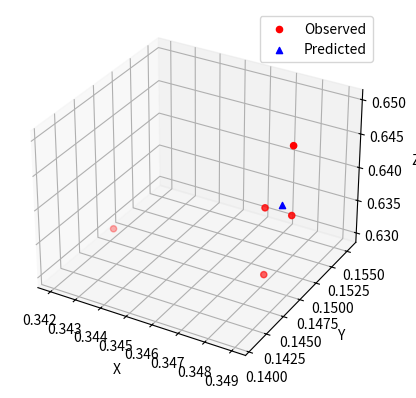

Source code (Python):
import numpy as np
import matplotlib.pyplot as plt
from mpl_toolkits.mplot3d import Axes3D

# 已知的前5次迭代的位置信息
positions = np.array([
    [0.342, 0.148, 0.63],
    [0.348, 0.148, 0.63],
    [0.349, 0.148, 0.65],
    [0.349, 0.148, 0.64],
    [0.348, 0.148, 0.64]
])

# 初始化卡尔曼滤波器参数  后期根据实际情况修改参数
n = len(positions)
A = np.eye(3)  # 状态转移矩阵
H = np.eye(3)  # 观测矩阵
Q = np.eye(3)  # 过程噪声协方差矩阵
R = np.eye(3)  # 观测噪声协方差矩阵
x = positions[-1]  # 初始状态估计
P = np.eye(3)  # 初始状态协方差矩阵

print(n)
print("状态转移矩阵A:")
print(A)
print("观测矩阵H:")
print(H)
print("过程噪声协方差矩阵Q:")
print(Q)
print("观测噪声协方差矩阵:")
print(R)
print("初始状态估计x:")
print(x)
print("初始状态协方差矩阵P:")
print(P)


# 卡尔曼滤波器更新过程
for i in range(1, len(positions)):
    # 预测步骤
    x_pred = np.dot(A, x)
    P_pred = np.dot(np.dot(A, P), A.T) + Q

    # 更新步骤（这里我们假设没有观测到新的位置信息）
    K = np.dot(np.dot(P_pred, H.T), np.linalg.inv(np.dot(np.dot(H, P_pred), H.T) + R))
    x = x_pred + np.dot(K, (positions[i - 1] - np.dot(H, x_pred)))
    P = np.dot((np.eye(3) - np.dot(K, H)), P_pred)

    print("预测位置 {}: {}".format(i, x))

# 绘制三维视图
fig = plt.figure()
ax = fig.add_subplot(111, projection='3d')
ax.scatter(positions[:, 0], positions[:, 1], positions[:, 2], c='r', marker='o', label='Observed')
ax.scatter(x[0], x[1], x[2], c='b', marker='^', label='Predicted')
ax.set_xlabel('X')
ax.set_ylabel('Y')
ax.set_zlabel('Z')
ax.legend()
plt.show()
